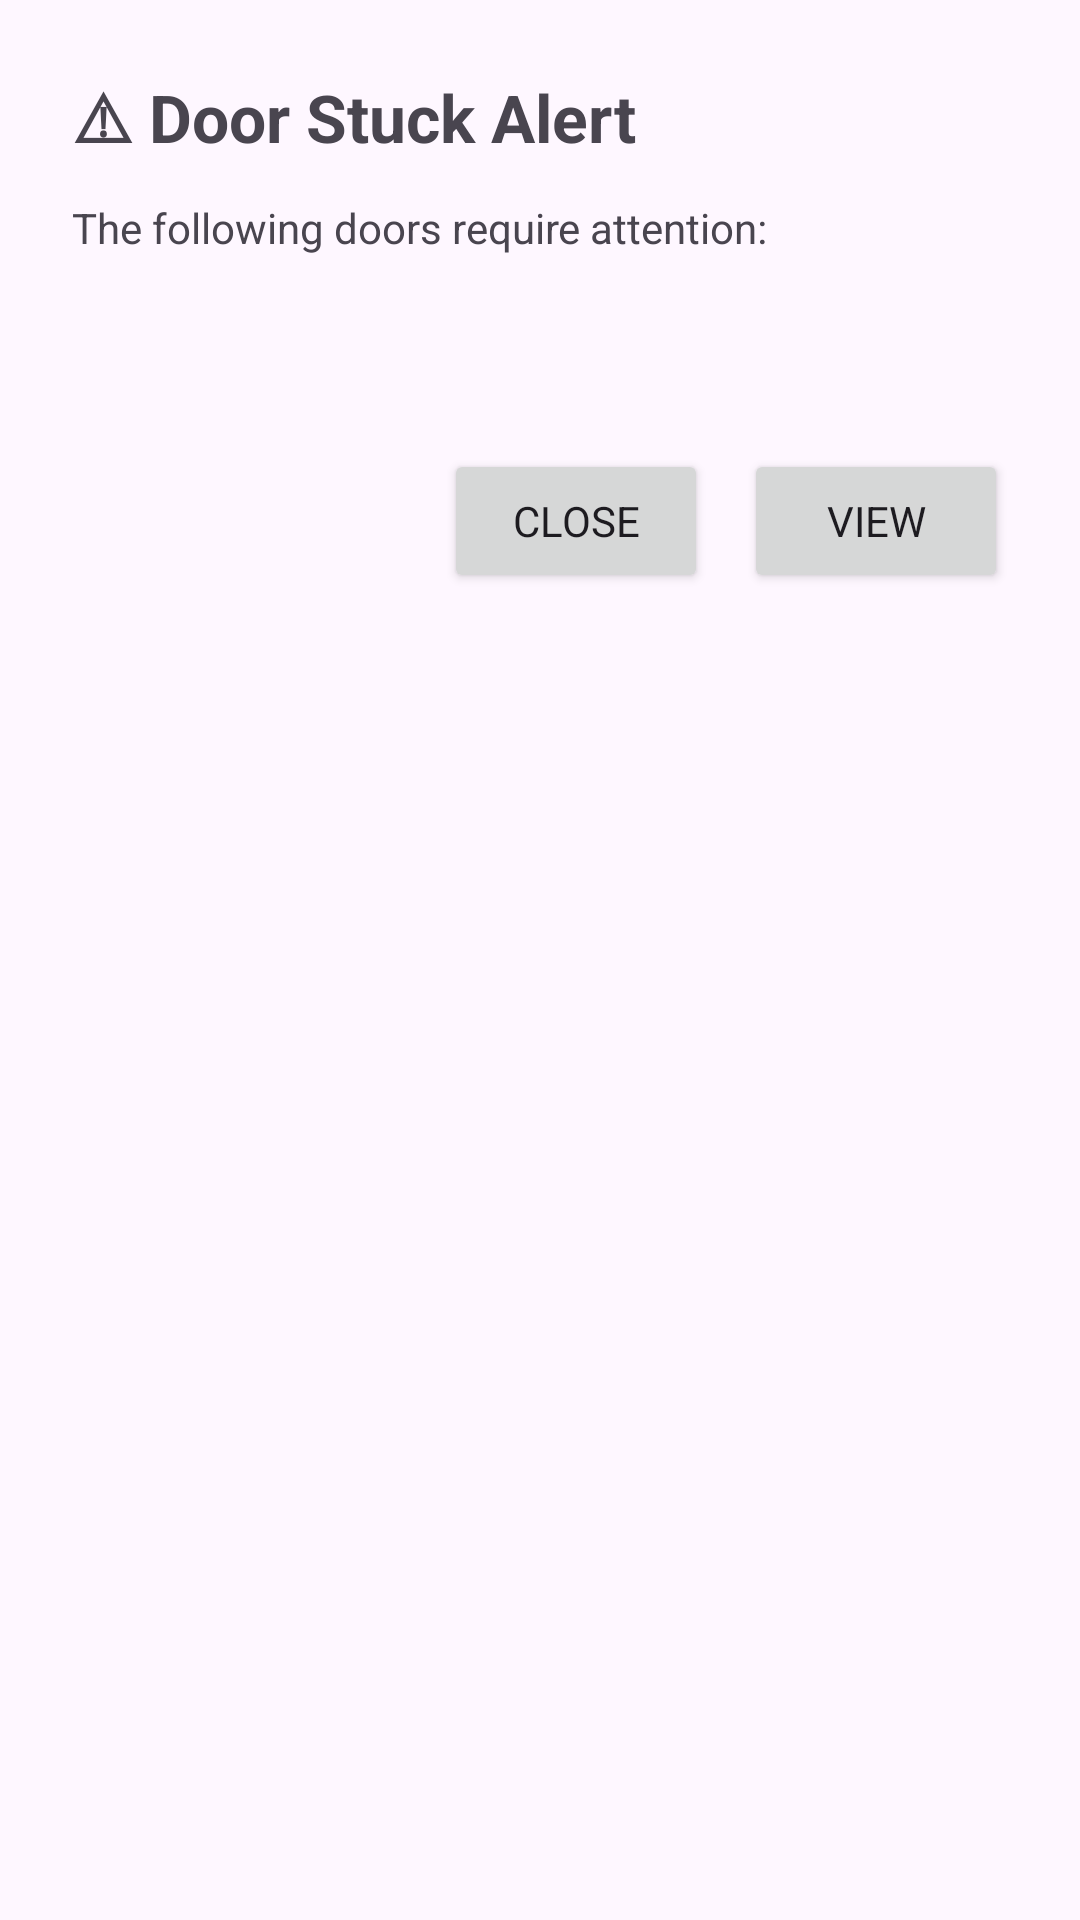

The Android layout XML behind this screen, and the referenced resources:
<!-- AndroidManifest.xml: application theme Theme.MyPlamRampController -->
<!-- res/layout/dialog_stuck_door.xml -->
<?xml version="1.0" encoding="utf-8"?>
<LinearLayout
    xmlns:android="http://schemas.android.com/apk/res/android"
    android:layout_width="match_parent"
    android:layout_height="wrap_content"
    android:orientation="vertical"
    android:padding="24dp">

    <TextView
        android:layout_width="wrap_content"
        android:layout_height="wrap_content"
        android:text="⚠ Door Stuck Alert"
        android:textSize="22sp"
        android:textStyle="bold"/>

    <TextView
        android:layout_width="wrap_content"
        android:layout_height="wrap_content"
        android:layout_marginTop="12dp"
        android:text="The following doors require attention:"/>

    <TextView
        android:id="@+id/txtDoors"
        android:layout_width="match_parent"
        android:layout_height="wrap_content"
        android:layout_marginTop="16dp"
        android:textStyle="bold"
        android:textSize="18sp"/>

    <LinearLayout
        android:layout_width="match_parent"
        android:layout_height="wrap_content"
        android:layout_marginTop="24dp"
        android:gravity="end">

        <Button
            android:id="@+id/btnClose"
            android:layout_width="wrap_content"
            android:layout_height="wrap_content"
            android:text="Close"/>

        <Button
            android:id="@+id/btnView"
            android:layout_width="wrap_content"
            android:layout_height="wrap_content"
            android:layout_marginStart="12dp"
            android:text="View"/>
    </LinearLayout>

</LinearLayout>
<!-- resources referenced by this layout -->
<resources>
  <style name="Theme.MyPlamRampController" parent="Base.Theme.MyPlamRampController" />
  <style name="Base.Theme.MyPlamRampController" parent="Theme.Material3.DayNight.NoActionBar">
          
          
          <item name="font">@font/lufga_regular</item>
          <item name="fontFamily">@font/lufga_regular</item>
      </style>
</resources>
